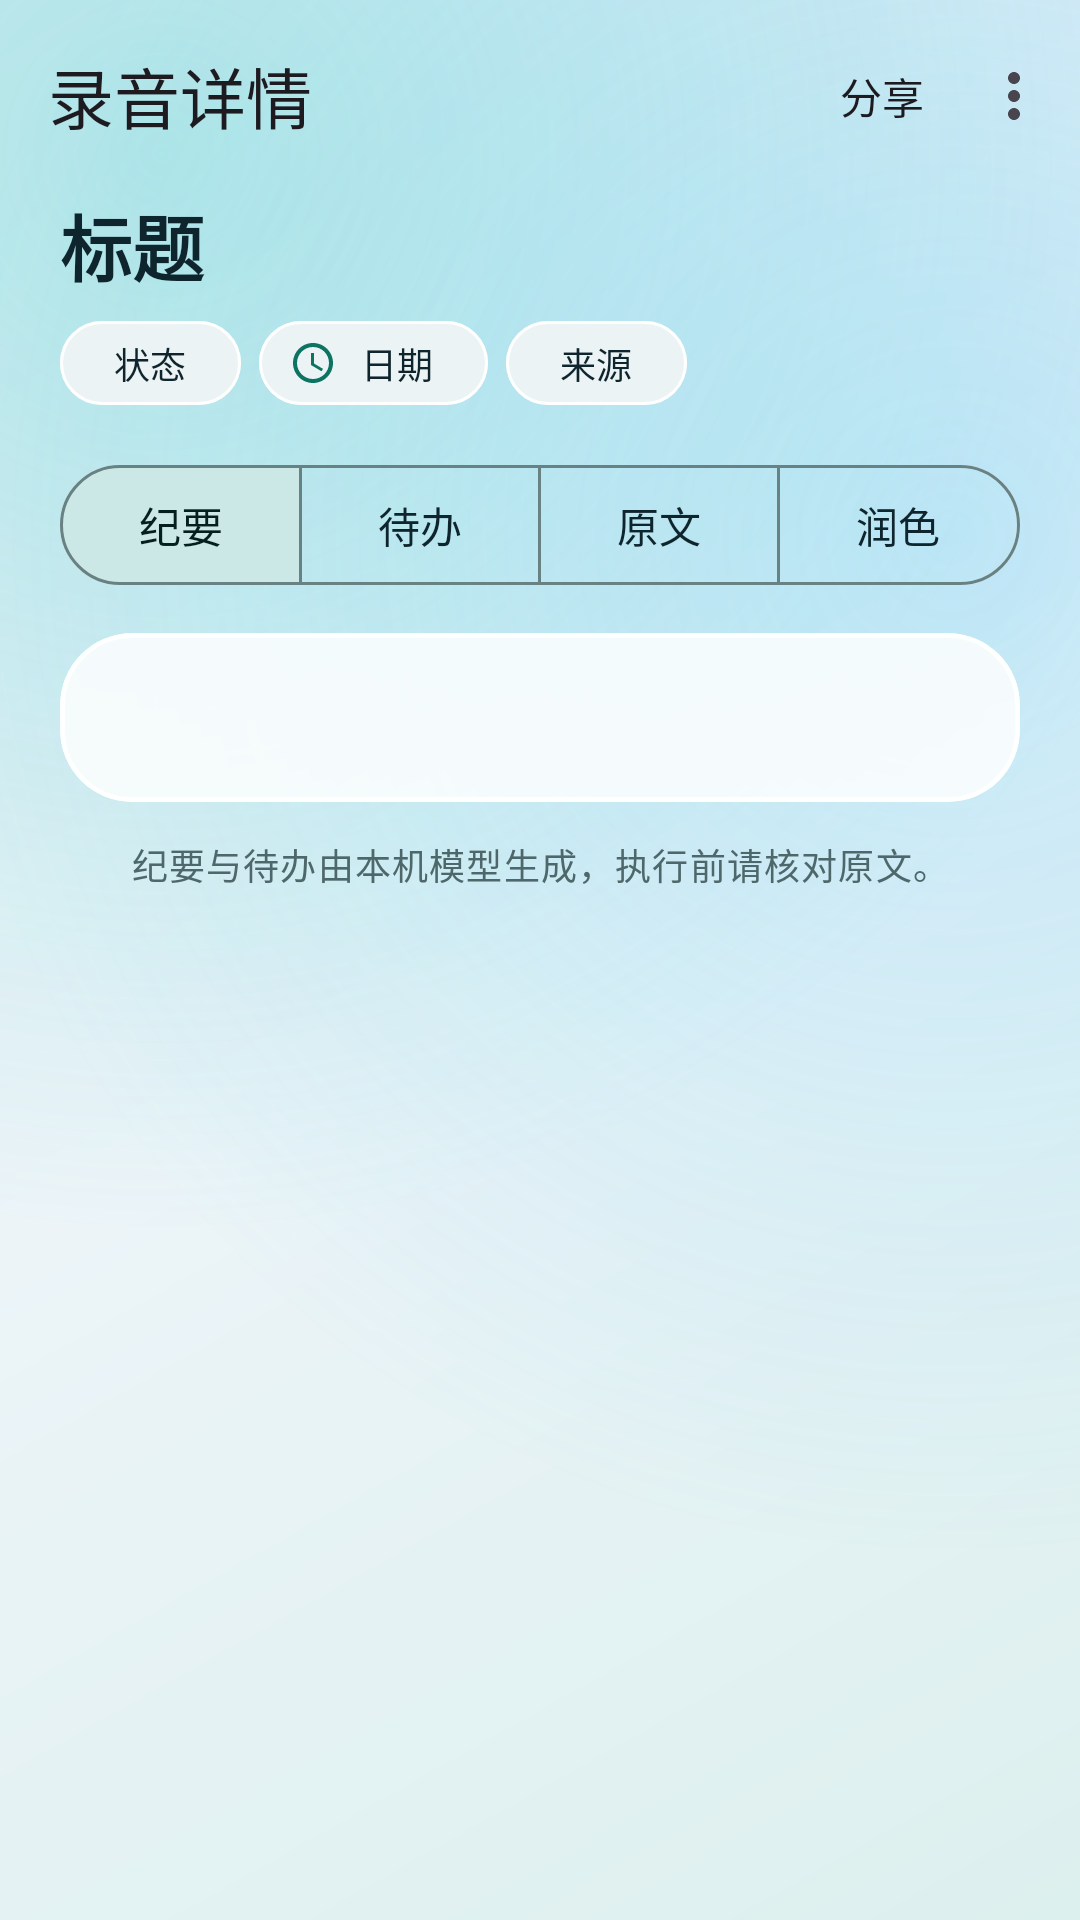

Reconstruct the res/layout file that produces this screen, plus the resources it refers to.
<!-- AndroidManifest.xml: application theme AppTheme -->
<!-- res/layout/activity_recording_detail.xml -->
<?xml version="1.0" encoding="utf-8"?>
<androidx.coordinatorlayout.widget.CoordinatorLayout xmlns:android="http://schemas.android.com/apk/res/android"
    xmlns:app="http://schemas.android.com/apk/res-auto"
    android:id="@+id/root"
    android:layout_width="match_parent"
    android:layout_height="match_parent"
    android:background="@drawable/bg_app_canvas">

    <com.google.android.material.appbar.AppBarLayout
        android:id="@+id/appbar"
        android:layout_width="match_parent"
        android:layout_height="wrap_content"
        android:background="@android:color/transparent"
        app:liftOnScroll="true">

        <com.google.android.material.appbar.MaterialToolbar
            android:id="@+id/toolbar"
            style="@style/Toolbar"
            android:layout_width="match_parent"
            android:layout_height="?attr/actionBarSize"
            app:menu="@menu/recording_detail"
            app:title="录音详情" />
    </com.google.android.material.appbar.AppBarLayout>

    <androidx.core.widget.NestedScrollView
        android:id="@+id/scroll"
        android:layout_width="match_parent"
        android:layout_height="match_parent"
        android:clipToPadding="false"
        app:layout_behavior="@string/appbar_scrolling_view_behavior">

        <LinearLayout
            android:layout_width="match_parent"
            android:layout_height="wrap_content"
            android:orientation="vertical"
            android:paddingHorizontal="@dimen/page_padding"
            android:paddingBottom="32dp">

            <TextView
                android:id="@+id/tvTitle"
                android:layout_width="match_parent"
                android:layout_height="wrap_content"
                android:textAppearance="?attr/textAppearanceHeadlineSmall"
                android:textColor="?attr/colorOnSurface"
                android:textStyle="bold"
                android:text="标题" />

            <com.google.android.material.chip.ChipGroup
                android:id="@+id/chips"
                android:layout_width="match_parent"
                android:layout_height="wrap_content"
                android:layout_marginTop="8dp"
                app:chipSpacingHorizontal="6dp">

                <com.google.android.material.chip.Chip
                    android:id="@+id/chipStatus"
                    style="@style/Chip.Status"
                    android:layout_width="wrap_content"
                    android:layout_height="wrap_content"
                    android:clickable="false"
                    android:text="状态" />

                <com.google.android.material.chip.Chip
                    android:id="@+id/chipDate"
                    style="@style/Chip.Status"
                    android:layout_width="wrap_content"
                    android:layout_height="wrap_content"
                    android:clickable="false"
                    app:chipIcon="@drawable/ic_schedule"
                    app:chipIconVisible="true"
                    android:text="日期" />

                <com.google.android.material.chip.Chip
                    android:id="@+id/chipMeta"
                    style="@style/Chip.Status"
                    android:layout_width="wrap_content"
                    android:layout_height="wrap_content"
                    android:clickable="false"
                    android:text="来源" />
            </com.google.android.material.chip.ChipGroup>

            <com.google.android.material.card.MaterialCardView
                android:id="@+id/cardPlayer"
                style="@style/Card.Tonal"
                android:layout_width="match_parent"
                android:layout_height="wrap_content"
                android:layout_marginTop="14dp"
                android:visibility="gone">

                <LinearLayout
                    android:layout_width="match_parent"
                    android:layout_height="wrap_content"
                    android:gravity="center_vertical"
                    android:orientation="horizontal"
                    android:paddingHorizontal="12dp"
                    android:paddingVertical="8dp">

                    <com.google.android.material.button.MaterialButton
                        android:id="@+id/btnPlay"
                        style="@style/Widget.Material3.Button.IconButton.Filled"
                        android:layout_width="48dp"
                        android:layout_height="48dp"
                        android:contentDescription="播放"
                        app:icon="@drawable/ic_play" />

                    <LinearLayout
                        android:layout_width="0dp"
                        android:layout_height="wrap_content"
                        android:layout_marginStart="10dp"
                        android:layout_weight="1"
                        android:orientation="vertical">

                        <com.google.android.material.progressindicator.LinearProgressIndicator
                            android:id="@+id/playProgress"
                            android:layout_width="match_parent"
                            android:layout_height="wrap_content"
                            app:trackCornerRadius="3dp"
                            app:trackThickness="6dp" />

                        <TextView
                            android:id="@+id/tvPlayTime"
                            style="@style/Text.Muted"
                            android:layout_width="match_parent"
                            android:layout_height="wrap_content"
                            android:layout_marginTop="4dp"
                            android:text="00:00 / 00:00" />
                    </LinearLayout>
                </LinearLayout>
            </com.google.android.material.card.MaterialCardView>

            <TextView
                android:id="@+id/tvError"
                style="@style/Text.Body"
                android:layout_width="match_parent"
                android:layout_height="wrap_content"
                android:layout_marginTop="12dp"
                android:background="@drawable/bg_rounded_tonal"
                android:padding="12dp"
                android:textColor="?attr/colorError"
                android:visibility="gone"
                android:text="处理提示" />

            <com.google.android.material.button.MaterialButtonToggleGroup
                android:id="@+id/sections"
                android:layout_width="match_parent"
                android:layout_height="wrap_content"
                android:layout_marginTop="16dp"
                app:checkedButton="@id/secSummary"
                app:selectionRequired="true"
                app:singleSelection="true">

                <com.google.android.material.button.MaterialButton
                    android:id="@+id/secSummary"
                    style="?attr/materialButtonOutlinedStyle"
                    android:layout_width="0dp"
                    android:layout_height="wrap_content"
                    android:layout_weight="1"
                    android:text="纪要" />

                <com.google.android.material.button.MaterialButton
                    android:id="@+id/secTodos"
                    style="?attr/materialButtonOutlinedStyle"
                    android:layout_width="0dp"
                    android:layout_height="wrap_content"
                    android:layout_weight="1"
                    android:text="待办" />

                <com.google.android.material.button.MaterialButton
                    android:id="@+id/secText"
                    style="?attr/materialButtonOutlinedStyle"
                    android:layout_width="0dp"
                    android:layout_height="wrap_content"
                    android:layout_weight="1"
                    android:text="原文" />

                <com.google.android.material.button.MaterialButton
                    android:id="@+id/secPolished"
                    style="?attr/materialButtonOutlinedStyle"
                    android:layout_width="0dp"
                    android:layout_height="wrap_content"
                    android:layout_weight="1"
                    android:text="润色" />
            </com.google.android.material.button.MaterialButtonToggleGroup>

            <com.google.android.material.card.MaterialCardView
                style="@style/Card"
                android:layout_width="match_parent"
                android:layout_height="wrap_content"
                android:layout_marginTop="12dp">

                <LinearLayout
                    android:id="@+id/content"
                    android:layout_width="match_parent"
                    android:layout_height="wrap_content"
                    android:orientation="vertical"
                    android:padding="@dimen/card_padding">

                    <TextView
                        android:id="@+id/tvBody"
                        style="@style/Text.Body"
                        android:layout_width="match_parent"
                        android:layout_height="wrap_content"
                        android:textIsSelectable="true"
                        android:textSize="15sp"
                        android:text="" />

                    <LinearLayout
                        android:id="@+id/listTodos"
                        android:layout_width="match_parent"
                        android:layout_height="wrap_content"
                        android:orientation="vertical" />

                    <com.google.android.material.button.MaterialButton
                        android:id="@+id/btnAction"
                        style="@style/Button.Tonal"
                        android:layout_width="match_parent"
                        android:layout_height="wrap_content"
                        android:layout_marginTop="10dp"
                        android:visibility="gone"
                        android:text="立即整理" />

                    <com.google.android.material.button.MaterialButton
                        android:id="@+id/btnTrace"
                        style="@style/Button.Outlined"
                        android:layout_width="match_parent"
                        android:layout_height="wrap_content"
                        android:layout_marginTop="6dp"
                        android:visibility="gone"
                        app:icon="@drawable/ic_visibility"
                        android:text="查看模型总结推理过程" />
                </LinearLayout>
            </com.google.android.material.card.MaterialCardView>

            <TextView
                style="@style/Text.Muted"
                android:layout_width="match_parent"
                android:layout_height="wrap_content"
                android:layout_marginTop="12dp"
                android:gravity="center"
                android:text="纪要与待办由本机模型生成，执行前请核对原文。" />
        </LinearLayout>
    </androidx.core.widget.NestedScrollView>
</androidx.coordinatorlayout.widget.CoordinatorLayout>
<!-- resources referenced by this layout -->
<resources>
  <dimen name="card_padding">18dp</dimen>
  <dimen name="page_padding">20dp</dimen>
  <style name="Text.Body" parent="TextAppearance.Material3.BodyMedium">
          <item name="android:textColor">?attr/colorOnSurface</item>
          <item name="android:lineSpacingMultiplier">1.28</item>
      </style>
  <style name="Text.Muted" parent="TextAppearance.Material3.BodySmall">
          <item name="android:textColor">?attr/colorOnSurfaceVariant</item>
          <item name="android:lineSpacingMultiplier">1.22</item>
      </style>
  <color name="canvas_start">#DCF0EE</color>
  <color name="canvas_mid">#ECF4F8</color>
  <color name="canvas_end">#E1ECF8</color>
  <color name="canvas_orb_teal">#472DD4BF</color>
  <color name="canvas_orb_sky">#3838BDF8</color>
  <color name="glass_inset_bg">#99DDF0EE</color>
  <color name="glass_inset_stroke">#3D0D7463</color>
  <color name="glass_chip_bg">#C2FFFFFF</color>
  <color name="glass_card_stroke">#F2FFFFFF</color>
  <color name="glass_tile_bg">#D9F2F8F8</color>
  <color name="glass_tile_stroke">#CCFFFFFF</color>
  <color name="glass_card_bg">#D4FFFFFF</color>
  <color name="glass_tonal_bg">#C7DBF0EE</color>
  <color name="glass_tonal_stroke">#E6FFFFFF</color>
  <color name="md_primary">#0D7463</color>
  <color name="md_on_primary">#FFFFFF</color>
  <color name="md_primary_container">#BCECE2</color>
  <color name="md_on_primary_container">#00201A</color>
  <color name="md_secondary">#3E6362</color>
  <color name="md_on_secondary">#FFFFFF</color>
  <color name="md_secondary_container">#CBE7E6</color>
  <color name="md_on_secondary_container">#051F1F</color>
  <color name="md_tertiary">#8A5A00</color>
  <color name="md_on_tertiary">#FFFFFF</color>
  <color name="md_tertiary_container">#FFDEA6</color>
  <color name="md_on_tertiary_container">#2B1900</color>
  <color name="md_error">#BA1A1A</color>
  <color name="md_on_error">#FFFFFF</color>
  <color name="md_error_container">#FFDAD6</color>
  <color name="md_on_error_container">#410002</color>
  <color name="md_background">#ECF3F4</color>
  <color name="md_on_background">#0F252E</color>
  <color name="md_surface">#ECF3F4</color>
  <color name="md_on_surface">#0F252E</color>
  <color name="md_surface_variant">#DAE6E6</color>
  <color name="md_on_surface_variant">#4E676A</color>
  <color name="md_outline">#688284</color>
  <color name="md_outline_variant">#BDD0D1</color>
  <color name="md_surface_container_lowest">#FFFFFF</color>
  <color name="md_surface_container_low">#EBF3F4</color>
  <color name="md_surface_container">#E2ECEE</color>
  <color name="md_surface_container_high">#D9E6E8</color>
  <color name="md_surface_container_highest">#D0DFE2</color>
  <color name="md_inverse_surface">#182A32</color>
  <color name="md_inverse_on_surface">#EAF4F4</color>
  <color name="md_inverse_primary">#5EEAD4</color>
  <style name="AppDialog" parent="ThemeOverlay.Material3.MaterialAlertDialog">
          <item name="shapeAppearanceOverlay">@style/Shape.Dialog</item>
      </style>
  <style name="AppBottomSheet" parent="ThemeOverlay.Material3.BottomSheetDialog">
          <item name="bottomSheetStyle">@style/AppBottomSheetStyle</item>
      </style>
  <style name="Shape.Dialog" parent="">
          <item name="cornerFamily">rounded</item>
          <item name="cornerSize">26dp</item>
      </style>
  <style name="AppBottomSheetStyle" parent="Widget.Material3.BottomSheet.Modal">
          <item name="shapeAppearanceOverlay">@style/Shape.Sheet</item>
          <item name="backgroundTint">@color/glass_card_bg</item>
      </style>
  <style name="Shape.Sheet" parent="">
          <item name="cornerFamily">rounded</item>
          <item name="cornerSizeTopLeft">28dp</item>
          <item name="cornerSizeTopRight">28dp</item>
      </style>
</resources>
